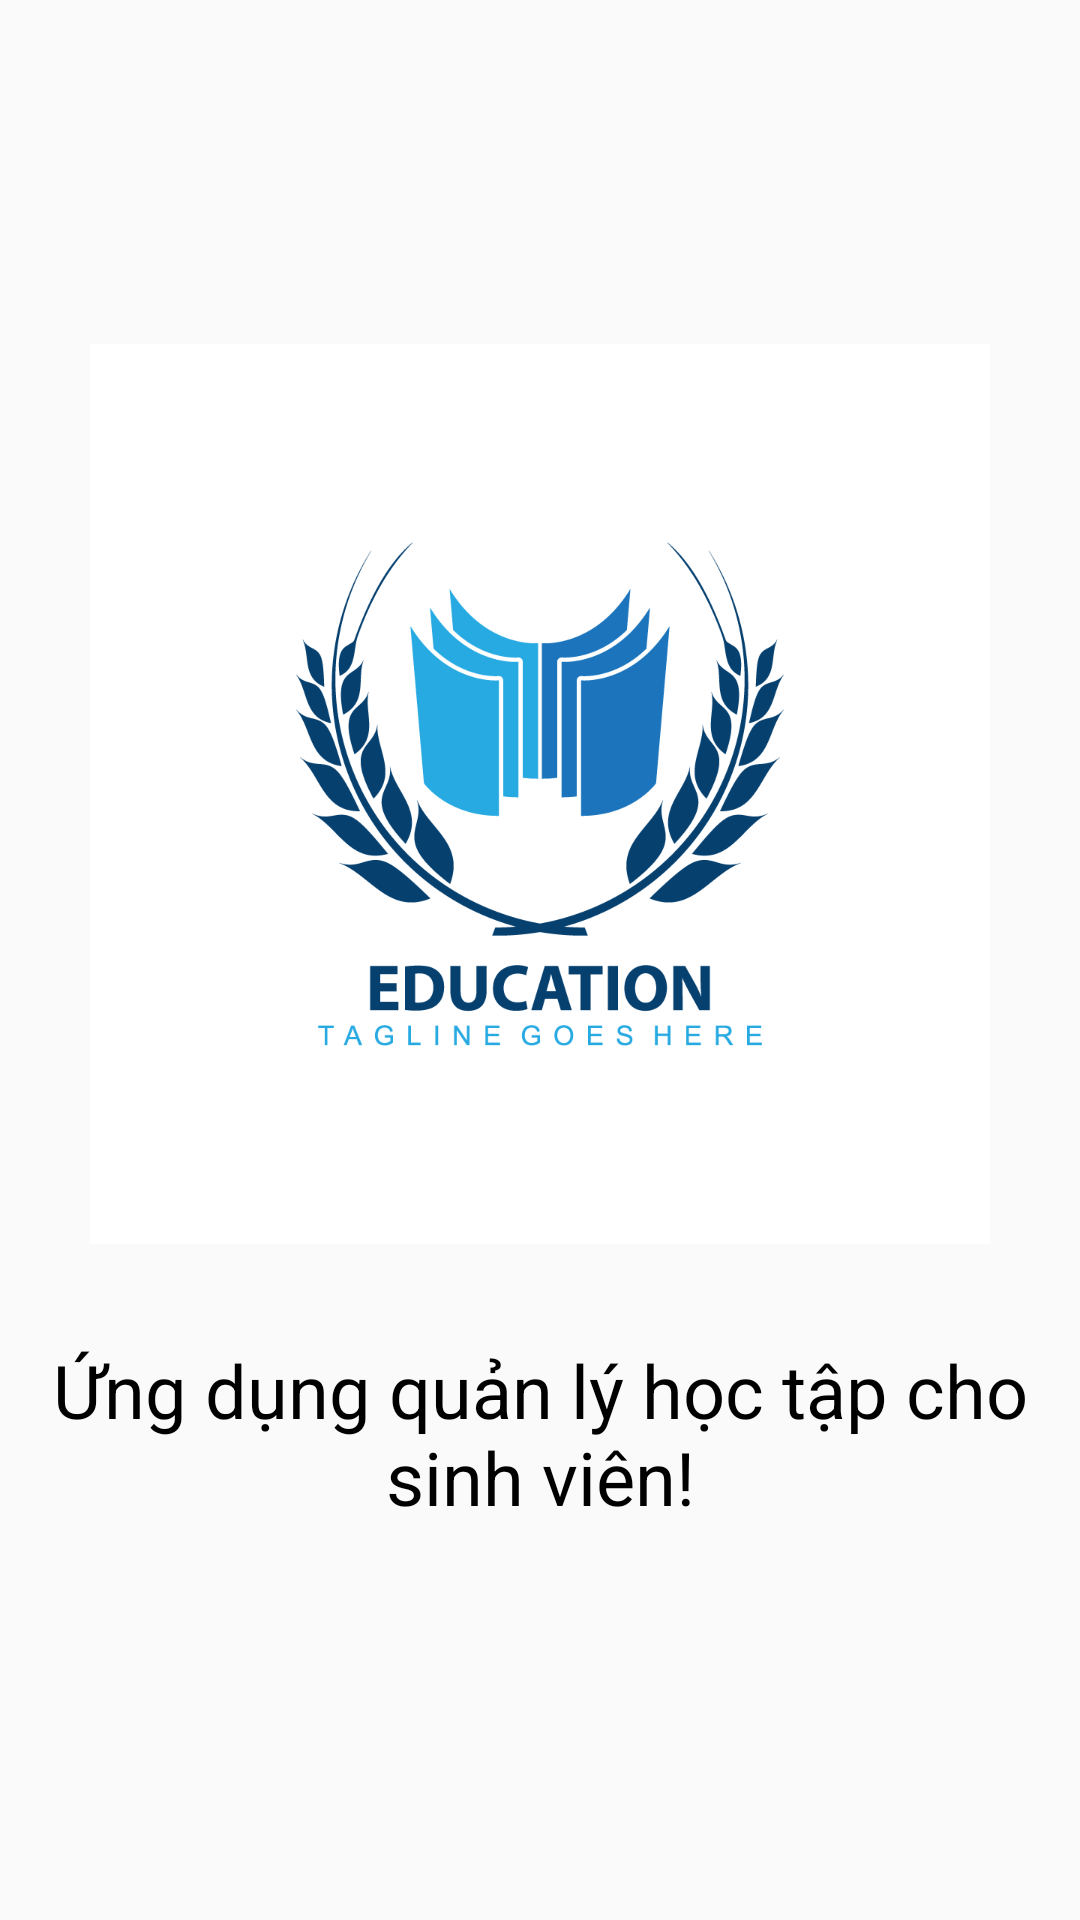

Write the Android layout XML for this screen, with the resource values it uses.
<!-- AndroidManifest.xml: activity theme Theme.AppCompat.DayNight.NoActionBar -->
<!-- res/layout/activity_launcher.xml -->
<?xml version="1.0" encoding="utf-8"?>
<LinearLayout xmlns:android="http://schemas.android.com/apk/res/android"
    xmlns:app="http://schemas.android.com/apk/res-auto"
    xmlns:tools="http://schemas.android.com/tools"
    android:layout_width="match_parent"
    android:layout_height="match_parent"
    tools:context=".activity.LauncherActivity"
    android:orientation="vertical"
    android:gravity="center">

    <ImageView
        android:src="@drawable/course_icon"
        android:layout_width="300dp"
        android:layout_height="300dp"/>

    <TextView
        android:padding="16dp"
        android:textColor="@color/black"
        android:gravity="center"
        android:textSize="12pt"
        android:layout_marginTop="16dp"
        android:text="@string/app_idea"
        android:layout_width="wrap_content"
        android:layout_height="wrap_content"/>

</LinearLayout>
<!-- resources referenced by this layout -->
<resources>
  <!-- drawable course_icon: png bitmap (drawable, 27376 bytes) -->
  <string name="app_idea">Ứng dụng quản lý học tập cho sinh viên!</string>
  <!-- not gathered from this repository: default colours our renderer supplied (Android Studio template values) -->
  <color name="black">#FF000000</color>
</resources>
